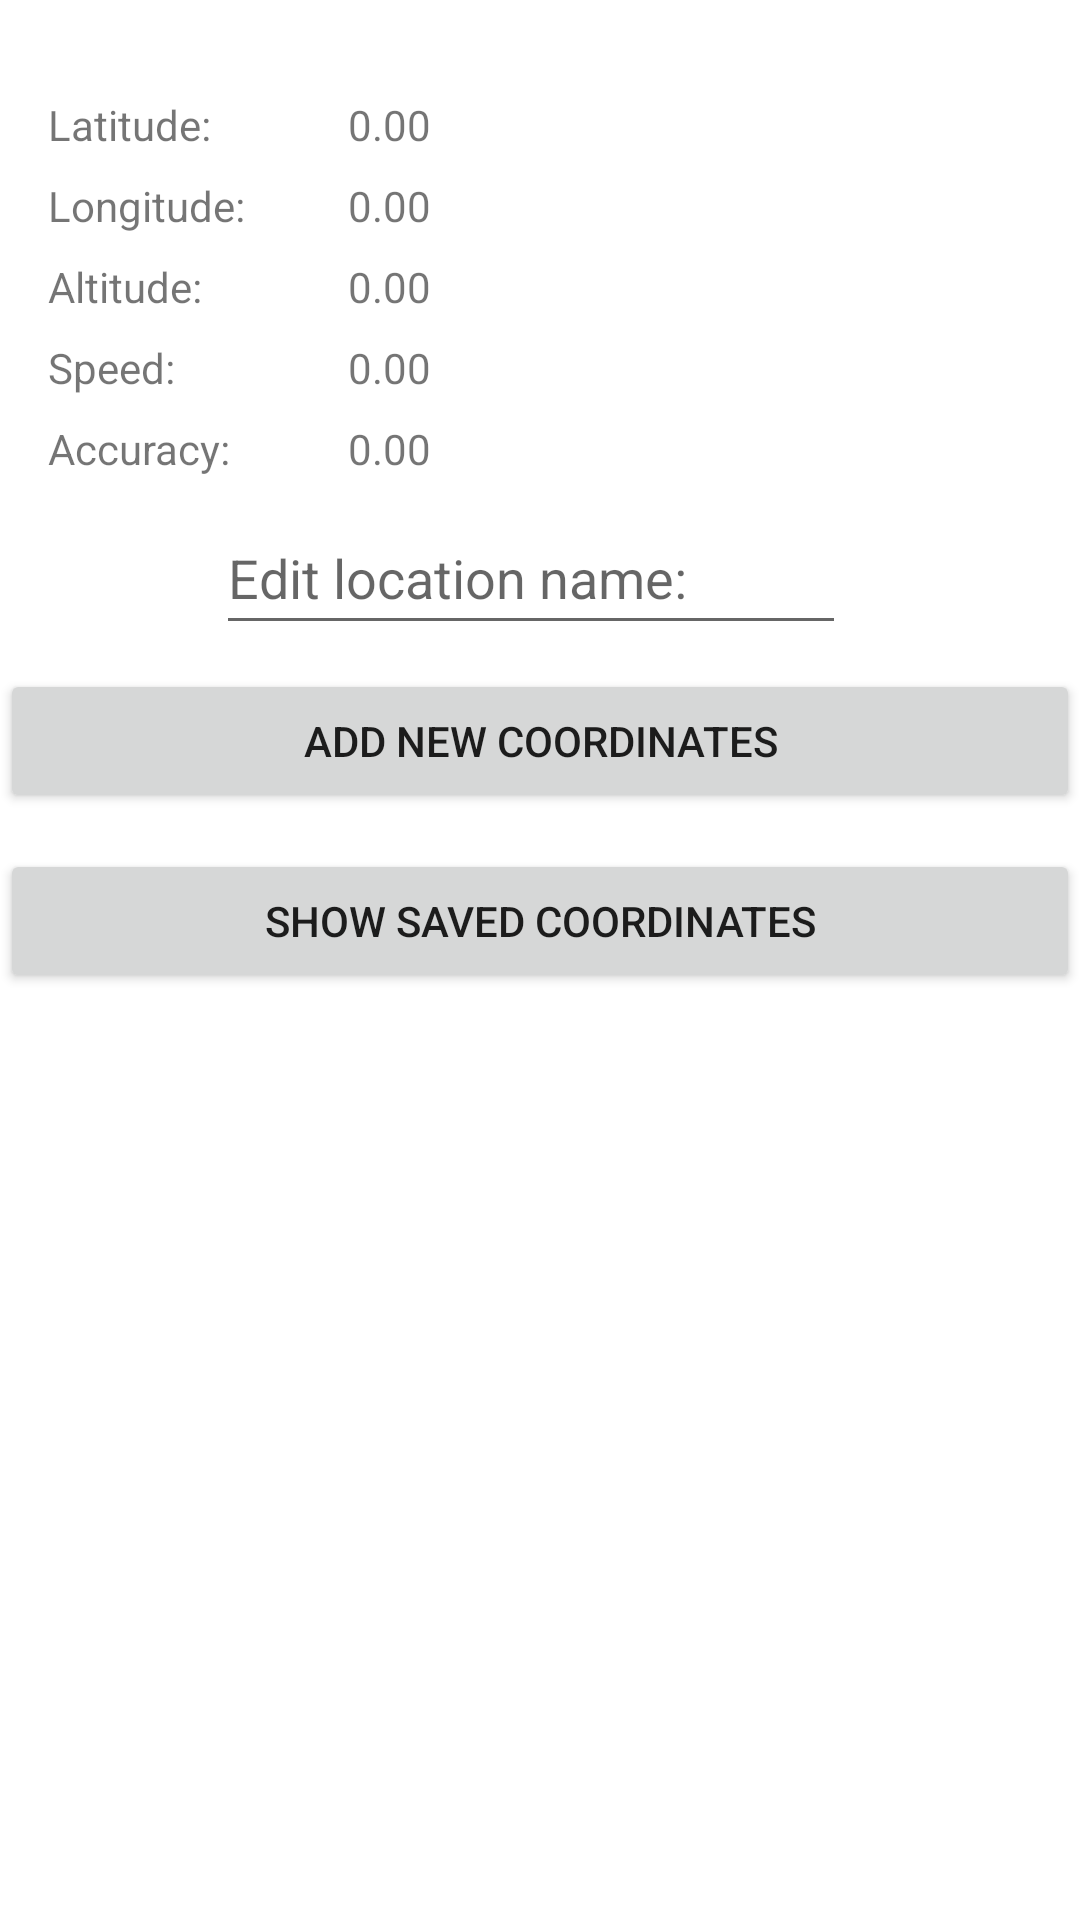

Here is an Android app screen rendered from its layout file. Give the layout XML and the strings, colors and styles it references.
<!-- AndroidManifest.xml: application theme Theme.GPS_semestralka -->
<!-- res/layout/activity_main.xml -->
<?xml version="1.0" encoding="utf-8"?>
<androidx.constraintlayout.widget.ConstraintLayout xmlns:android="http://schemas.android.com/apk/res/android"
    xmlns:app="http://schemas.android.com/apk/res-auto"
    xmlns:tools="http://schemas.android.com/tools"
    android:layout_width="match_parent"
    android:layout_height="match_parent"
    tools:context=".MainActivity">

    <TextView
        android:id="@+id/tv_labelLat"
        android:layout_width="100dp"
        android:layout_height="wrap_content"
        android:layout_marginStart="16dp"
        android:layout_marginTop="32dp"
        android:text="@string/latitude"
        app:layout_constraintStart_toStartOf="parent"
        app:layout_constraintTop_toTopOf="parent" />

    <TextView
        android:id="@+id/tv_labelLon"
        android:layout_width="100dp"
        android:layout_height="wrap_content"
        android:layout_marginStart="16dp"
        android:layout_marginTop="8dp"
        android:text="@string/longitude"
        app:layout_constraintStart_toStartOf="parent"
        app:layout_constraintTop_toBottomOf="@+id/tv_labelLat" />

    <TextView
        android:id="@+id/tv_labelAltitude"
        android:layout_width="100dp"
        android:layout_height="wrap_content"
        android:layout_marginStart="16dp"
        android:layout_marginTop="8dp"
        android:text="@string/altitude"
        app:layout_constraintStart_toStartOf="parent"
        app:layout_constraintTop_toBottomOf="@+id/tv_labelLon" />

    <TextView
        android:id="@+id/tv_labelSpeed"
        android:layout_width="100dp"
        android:layout_height="wrap_content"
        android:layout_marginStart="16dp"
        android:layout_marginTop="8dp"
        android:text="@string/speed"
        app:layout_constraintStart_toStartOf="parent"
        app:layout_constraintTop_toBottomOf="@+id/tv_labelAltitude" />

    <TextView
        android:id="@+id/tv_labelAccuracy"
        android:layout_width="100dp"
        android:layout_height="wrap_content"
        android:layout_marginStart="16dp"
        android:layout_marginTop="8dp"
        android:text="@string/accuracy"
        app:layout_constraintStart_toStartOf="parent"
        app:layout_constraintTop_toBottomOf="@+id/tv_labelSpeed" />

    <Button
        android:id="@+id/btn_showCoordinates"
        android:layout_width="0dp"
        android:layout_height="wrap_content"
        android:layout_marginTop="12dp"
        android:text="@string/showSavedCoordinates"
        app:layout_constraintEnd_toEndOf="parent"
        app:layout_constraintHorizontal_bias="0.0"
        app:layout_constraintStart_toStartOf="parent"
        app:layout_constraintTop_toBottomOf="@+id/btn_addNewCoordinates" />

    <Button
        android:id="@+id/btn_addNewCoordinates"
        android:layout_width="0dp"
        android:layout_height="wrap_content"
        android:layout_marginTop="8dp"
        android:text="@string/addNewCoordinates"
        app:layout_constraintEnd_toEndOf="parent"
        app:layout_constraintHorizontal_bias="0.0"
        app:layout_constraintStart_toStartOf="parent"
        app:layout_constraintTop_toBottomOf="@+id/et_description" />

    <TextView
        android:id="@+id/tv_lat"
        android:layout_width="wrap_content"
        android:layout_height="wrap_content"
        android:text="@string/defaultValue"
        app:layout_constraintStart_toEndOf="@+id/tv_labelLat"
        app:layout_constraintTop_toTopOf="@+id/tv_labelLat" />

    <TextView
        android:id="@+id/tv_lon"
        android:layout_width="wrap_content"
        android:layout_height="wrap_content"
        android:text="@string/defaultValue"
        app:layout_constraintStart_toEndOf="@+id/tv_labelLon"
        app:layout_constraintTop_toTopOf="@+id/tv_labelLon" />

    <TextView
        android:id="@+id/tv_altitude"
        android:layout_width="wrap_content"
        android:layout_height="wrap_content"
        android:text="@string/defaultValue"
        app:layout_constraintStart_toEndOf="@+id/tv_labelAltitude"
        app:layout_constraintTop_toTopOf="@+id/tv_labelAltitude" />

    <TextView
        android:id="@+id/tv_speed"
        android:layout_width="wrap_content"
        android:layout_height="wrap_content"
        android:text="@string/defaultValue"
        app:layout_constraintStart_toEndOf="@+id/tv_labelSpeed"
        app:layout_constraintTop_toTopOf="@+id/tv_labelSpeed" />

    <TextView
        android:id="@+id/tv_accuracy"
        android:layout_width="wrap_content"
        android:layout_height="wrap_content"
        android:text="@string/defaultValue"
        app:layout_constraintStart_toEndOf="@+id/tv_labelAccuracy"
        app:layout_constraintTop_toTopOf="@+id/tv_labelAccuracy" />

    <EditText
        android:id="@+id/et_description"
        android:layout_width="wrap_content"
        android:layout_height="wrap_content"
        android:layout_marginStart="72dp"
        android:layout_marginTop="8dp"
        android:ems="10"
        android:hint="@string/locationName"
        android:inputType="textPersonName"
        android:minHeight="48dp"
        app:layout_constraintStart_toStartOf="parent"
        app:layout_constraintTop_toBottomOf="@+id/tv_labelAccuracy" />

</androidx.constraintlayout.widget.ConstraintLayout>
<!-- resources referenced by this layout -->
<resources>
  <string name="accuracy">Accuracy:</string>
  <string name="addNewCoordinates">Add new Coordinates</string>
  <string name="altitude">Altitude:</string>
  <string name="defaultValue" translatable="false">0.00</string>
  <string name="latitude">Latitude:</string>
  <string name="locationName">Edit location name:</string>
  <string name="longitude">Longitude:</string>
  <string name="showSavedCoordinates">Show saved coordinates</string>
  <string name="speed">Speed:</string>
  <style name="Theme.GPS_semestralka" parent="Theme.MaterialComponents.DayNight.DarkActionBar">
          
          <item name="colorPrimary">@color/purple_500</item>
          <item name="colorPrimaryVariant">@color/purple_700</item>
          <item name="colorOnPrimary">@color/white</item>
          
          <item name="colorSecondary">@color/teal_200</item>
          <item name="colorSecondaryVariant">@color/teal_700</item>
          <item name="colorOnSecondary">@color/black</item>
          
          <item name="android:statusBarColor" tools:targetApi="l">?attr/colorPrimaryVariant</item>
          
      </style>
  <!-- not gathered from this repository: default colours our renderer supplied (Android Studio template values) -->
  <color name="purple_500">#FF6200EE</color>
  <color name="purple_700">#FF3700B3</color>
  <color name="teal_200">#FF03DAC5</color>
  <color name="teal_700">#FF018786</color>
  <color name="black">#FF000000</color>
  <color name="white">#FFFFFFFF</color>
</resources>
